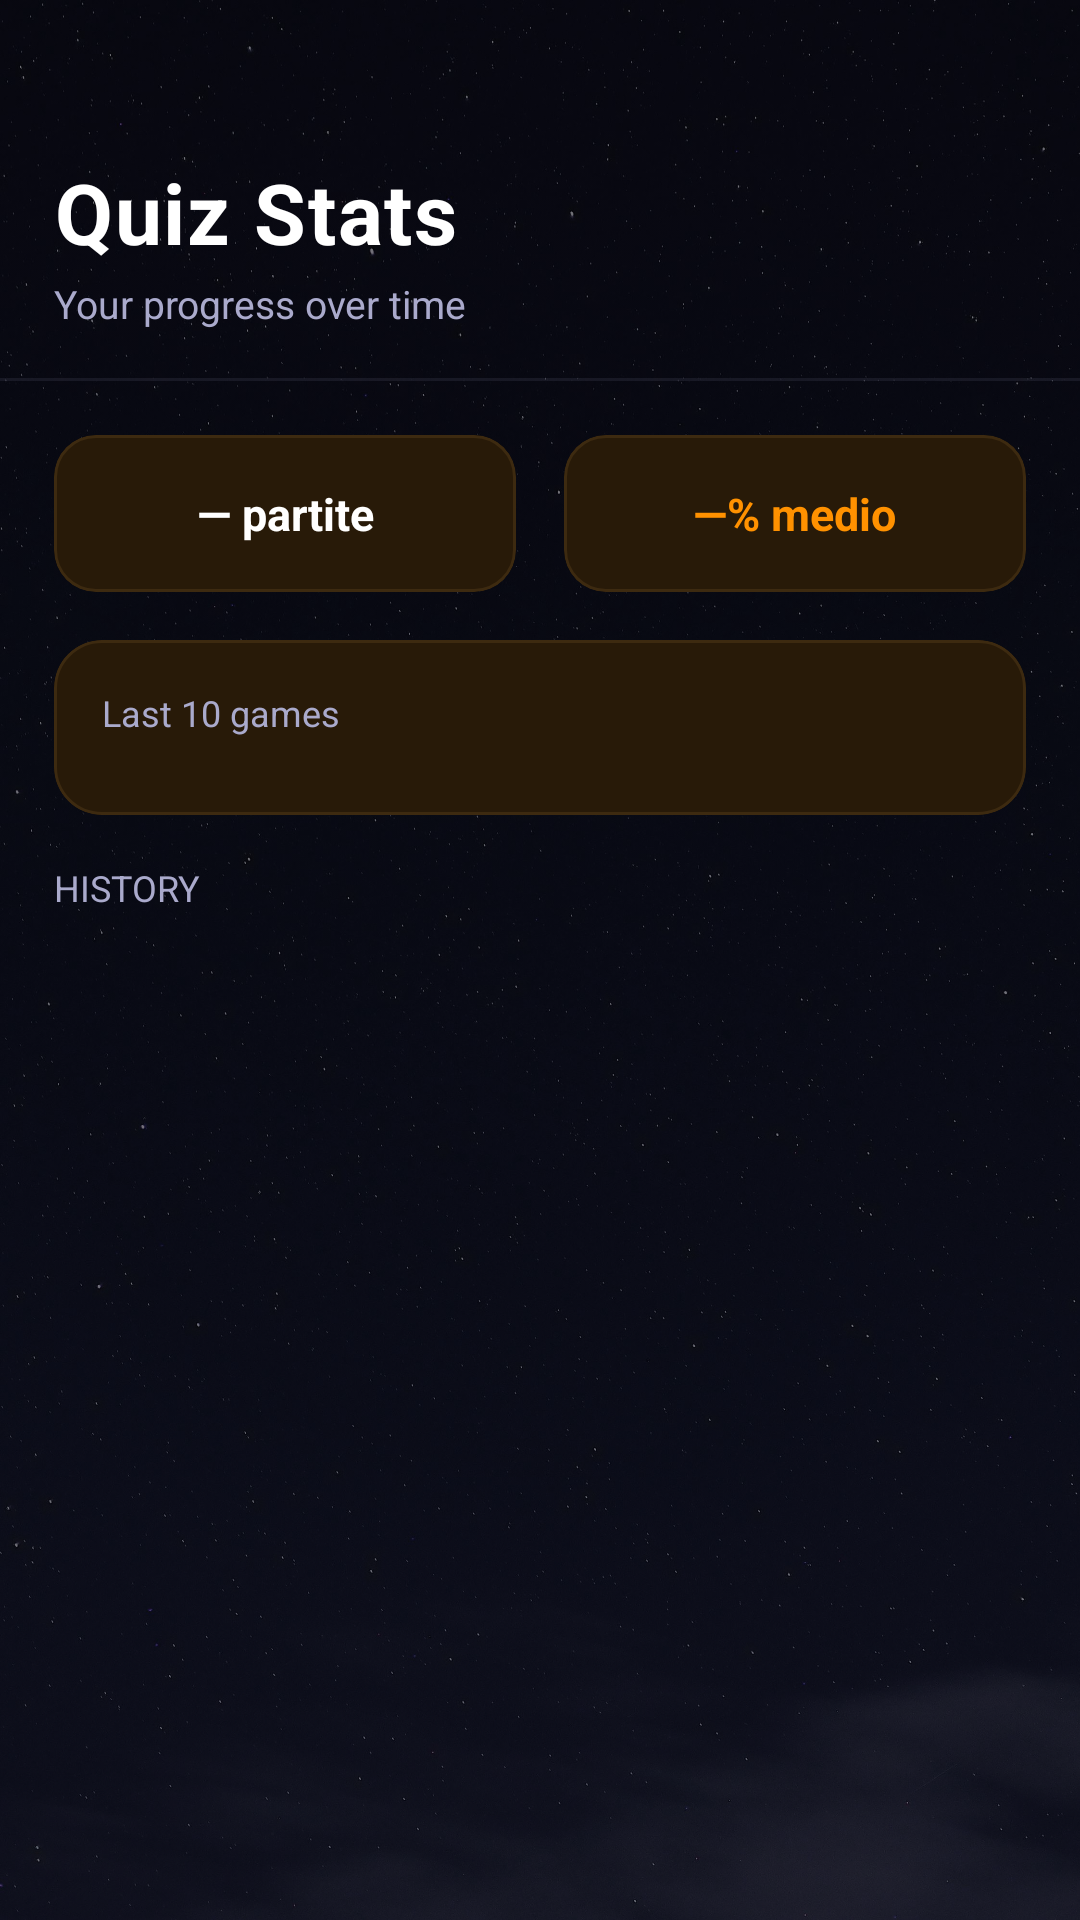

The Android layout XML behind this screen, and the referenced resources:
<!-- AndroidManifest.xml: application theme Theme.NASAX -->
<!-- res/layout/fragment_quiz_stats.xml -->
<?xml version="1.0" encoding="utf-8"?>
<FrameLayout xmlns:android="http://schemas.android.com/apk/res/android"
    xmlns:app="http://schemas.android.com/apk/res-auto"
    android:layout_width="match_parent"
    android:layout_height="match_parent"
    android:background="@color/bg_deep">

    <ImageView
        android:layout_width="match_parent"
        android:layout_height="match_parent"
        android:scaleType="centerCrop"
        android:alpha="0.45"
        android:src="@drawable/stars_background"
        android:contentDescription="@string/background_stars" />

    <LinearLayout
        android:layout_width="match_parent"
        android:layout_height="match_parent"
        android:orientation="vertical">

        
        <LinearLayout
            android:layout_width="match_parent"
            android:layout_height="wrap_content"
            android:orientation="vertical"
            android:paddingHorizontal="18dp"
            android:paddingTop="52dp"
            android:paddingBottom="16dp">

            <TextView
                android:layout_width="wrap_content"
                android:layout_height="wrap_content"
                android:text="@string/stats_title"
                android:textSize="28sp"
                android:textStyle="bold"
                android:textColor="#FFFFFF"
                android:letterSpacing="0.02" />

            <TextView
                android:layout_width="wrap_content"
                android:layout_height="wrap_content"
                android:text="@string/stats_subtitle"
                android:textSize="13sp"
                android:textColor="@color/text_secondary"
                android:layout_marginTop="3dp" />

        </LinearLayout>

        <View
            android:layout_width="match_parent"
            android:layout_height="1dp"
            android:background="#1AAAAACC" />

        <ScrollView
            android:layout_width="match_parent"
            android:layout_height="0dp"
            android:layout_weight="1">

            <LinearLayout
                android:layout_width="match_parent"
                android:layout_height="wrap_content"
                android:orientation="vertical"
                android:padding="18dp">

                
                <LinearLayout
                    android:layout_width="match_parent"
                    android:layout_height="wrap_content"
                    android:orientation="horizontal"
                    android:layout_marginBottom="16dp">

                    <com.google.android.material.card.MaterialCardView
                        android:layout_width="0dp"
                        android:layout_height="wrap_content"
                        android:layout_weight="1"
                        android:layout_marginEnd="8dp"
                        app:cardCornerRadius="14dp"
                        app:cardBackgroundColor="@color/card_quiz"
                        app:strokeWidth="1dp"
                        app:strokeColor="#3D2A10">
                        <LinearLayout
                            android:layout_width="match_parent"
                            android:layout_height="wrap_content"
                            android:orientation="vertical"
                            android:padding="16dp"
                            android:gravity="center">
                            <TextView
                                android:id="@+id/tvTotal"
                                android:layout_width="wrap_content"
                                android:layout_height="wrap_content"
                                android:text="— partite"
                                android:textColor="#FFFFFF"
                                android:textSize="15sp"
                                android:textStyle="bold"
                                android:gravity="center" />
                        </LinearLayout>
                    </com.google.android.material.card.MaterialCardView>

                    <com.google.android.material.card.MaterialCardView
                        android:layout_width="0dp"
                        android:layout_height="wrap_content"
                        android:layout_weight="1"
                        android:layout_marginStart="8dp"
                        app:cardCornerRadius="14dp"
                        app:cardBackgroundColor="@color/card_quiz"
                        app:strokeWidth="1dp"
                        app:strokeColor="#3D2A10">
                        <LinearLayout
                            android:layout_width="match_parent"
                            android:layout_height="wrap_content"
                            android:orientation="vertical"
                            android:padding="16dp"
                            android:gravity="center">
                            <TextView
                                android:id="@+id/tvAvg"
                                android:layout_width="wrap_content"
                                android:layout_height="wrap_content"
                                android:text="—% medio"
                                android:textColor="@color/accent_quiz"
                                android:textSize="15sp"
                                android:textStyle="bold"
                                android:gravity="center" />
                        </LinearLayout>
                    </com.google.android.material.card.MaterialCardView>

                </LinearLayout>

                
                <com.google.android.material.card.MaterialCardView
                    android:layout_width="match_parent"
                    android:layout_height="wrap_content"
                    android:layout_marginBottom="16dp"
                    app:cardCornerRadius="16dp"
                    app:cardBackgroundColor="@color/card_quiz"
                    app:strokeWidth="1dp"
                    app:strokeColor="#3D2A10">

                    <LinearLayout
                        android:layout_width="match_parent"
                        android:layout_height="wrap_content"
                        android:orientation="vertical"
                        android:padding="16dp">

                        <TextView
                            android:layout_width="wrap_content"
                            android:layout_height="wrap_content"
                            android:text="@string/stats_chart_label"
                            android:textColor="@color/text_secondary"
                            android:textSize="12sp"
                            android:layout_marginBottom="10dp" />

                        <com.example.nasax.ui.stats.ScoreBarChartView
                            android:id="@+id/chartView"
                            android:layout_width="match_parent"
                            android:layout_height="180dp"
                            android:visibility="gone" />

                    </LinearLayout>
                </com.google.android.material.card.MaterialCardView>

                
                <TextView
                    android:id="@+id/tvEmpty"
                    android:layout_width="match_parent"
                    android:layout_height="wrap_content"
                    android:text="@string/stats_empty"
                    android:textColor="@color/text_secondary"
                    android:textSize="15sp"
                    android:gravity="center"
                    android:padding="32dp"
                    android:visibility="gone" />

                
                <TextView
                    android:layout_width="wrap_content"
                    android:layout_height="wrap_content"
                    android:text="@string/stats_history_label"
                    android:textColor="@color/text_secondary"
                    android:textSize="12sp"
                    android:layout_marginBottom="10dp" />

                <androidx.recyclerview.widget.RecyclerView
                    android:id="@+id/recyclerView"
                    android:layout_width="match_parent"
                    android:layout_height="wrap_content"
                    android:nestedScrollingEnabled="false"
                    android:visibility="gone" />

            </LinearLayout>
        </ScrollView>

    </LinearLayout>
</FrameLayout>
<!-- resources referenced by this layout -->
<resources>
  <color name="accent_quiz">#FF9100</color>
  <color name="bg_deep">#08080F</color>
  <color name="card_quiz">#281A08</color>
  <color name="text_secondary">#AAAACC</color>
  <!-- drawable stars_background: jpg bitmap (drawable, 453459 bytes) -->
  <string name="background_stars">Starry background</string>
  <string name="stats_chart_label">Last 10 games</string>
  <string name="stats_empty">No games yet. Play your first quiz!</string>
  <string name="stats_history_label">HISTORY</string>
  <string name="stats_subtitle">Your progress over time</string>
  <string name="stats_title">Quiz Stats</string>
  <style name="Theme.NASAX" parent="Theme.Material3.DayNight.NoActionBar">
          <item name="colorPrimary">#2979FF</item>
          <item name="colorPrimaryContainer">#0D1A3A</item>
          <item name="colorOnPrimary">#FFFFFF</item>
          <item name="colorSecondary">#AA00FF</item>
          <item name="colorSecondaryContainer">#180A2A</item>
          <item name="colorSurface">#08080F</item>
          <item name="colorOnSurface">#FFFFFF</item>
          <item name="colorSurfaceVariant">#111128</item>
          <item name="colorError">#FF4757</item>
          <item name="android:statusBarColor">@android:color/transparent</item>
          <item name="android:windowBackground">@color/bg_deep</item>
      </style>
</resources>
